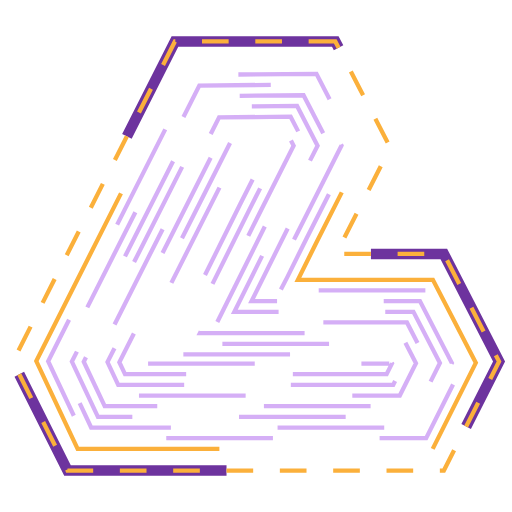
t = 0.00 s
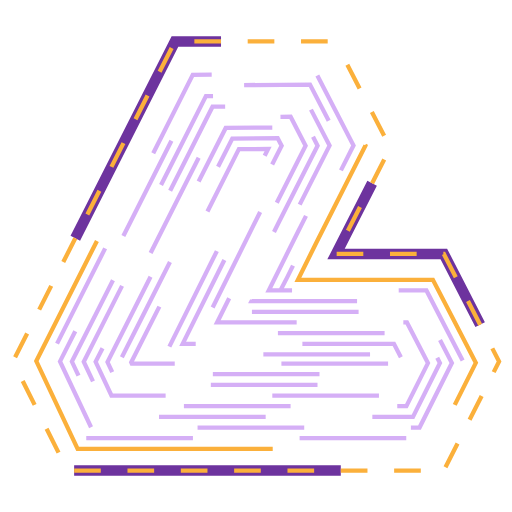
t = 1.38 s
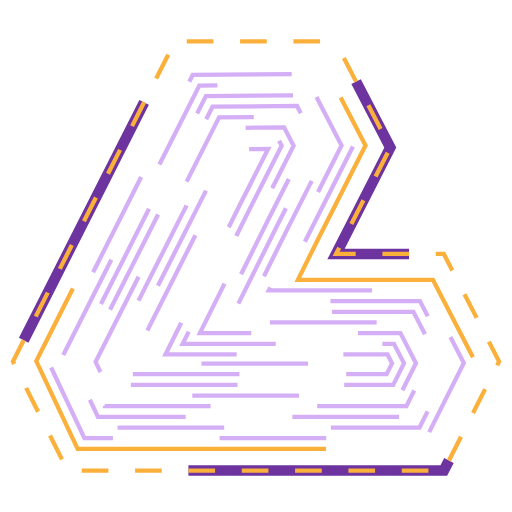
t = 2.75 s
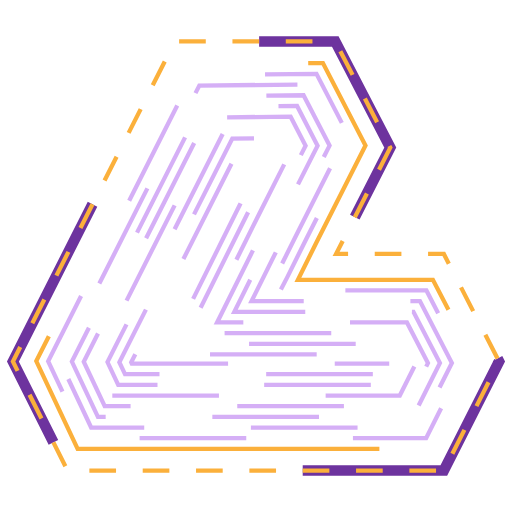
t = 4.13 s

The animated SVG that drew these frames (rendered in a browser with its animation timeline set to each time). Animation: 5 CSS @keyframes rules; one cycle of 5.50 s, repeats indefinitely.

<svg version="1.1" id="Layer_2" xmlns="http://www.w3.org/2000/svg" xmlns:xlink="http://www.w3.org/1999/xlink" x="0px" y="0px"
	 width="100%" height="100%" viewBox="0 0 480 480" style="enable-background:new 0 0 480 480;" xml:space="preserve">
	 <defs>
		<style>
	 .st1 {
	stroke-dasharray: 250;
	stroke-dashoffset: 250;
	animation: logo-frame 3.5s linear reverse infinite;
	}
	 .st01 {
	 stroke-dasharray: 25;
	 stroke-dashoffset: 25;
	 animation: logo-frame 3.5s linear reverse infinite;
	}

	 .st2 {
	stroke-dasharray: 400;
	stroke-dashoffset: 400;
	animation: logo-inline 5.5s linear reverse infinite;
	}

	.st3 {
 stroke-dasharray: 100;
 stroke-dashoffset: 100;
 animation: logo-in 5s linear reverse infinite;
 }

 @keyframes logo-frame2 {
  from {
    stroke-dasharray: 0 1000; /* zero-length stroke,
                                 1000-length gap */
  }
  to {
    stroke-dasharray: 1000 0;/* 1000-length stroke,
                                 zero-length gap */
  }
}

	 @keyframes logo-frame {
	 from {
	 stroke-dashoffset: 1000;
	 }
	 to {
	 stroke-dashoffset: 0;
	 }
	 }

	 @keyframes logo-frame-back {
	 from {
	 stroke-dashoffset: 0;
	 }
	 to {
	 stroke-dashoffset: 500;
	 }
	 }

	 @keyframes logo-inline {
	 from {
	 stroke-dashoffset: 0;
	 }
	 to {
	 stroke-dashoffset: 3000;
	 }
	 }

	 @keyframes logo-in {
	 from {
	 stroke-dashoffset: 1000;
	 }
	 to {
	 stroke-dashoffset: 0;
	 }
	 }
	 </style>

	 </defs>

	 <path id="logo-frame" class="st1" fill="none" stroke="#6d339e" stroke-width="10" stroke-miterlimit="10" d="M314.351,38.894H163.965L12.119,338.932l51.174,102.175h352.819l51.769-102.17l-51.767-100.833
	 	H315.047l50.829-99.723L314.351,38.894L314.351,38.894z"/>
	 <path id="logo-frame2" class="st01" fill="none" stroke="#fbb03b" stroke-width="4" stroke-miterlimit="10" d="M314.351,38.894H163.965L12.119,338.932l51.174,102.175h352.819l51.769-102.17l-51.767-100.833
	 	H315.047l50.829-99.723L314.351,38.894L314.351,38.894z"/>


<path id="logo-inline" class="st2" fill="none" stroke="#fbb03b" stroke-width="4" stroke-miterlimit="10" d="M405.676,420.801H72.78l-38.764-82.285L174.523,60.262l128.218-1.116l39.906,77.204
	l-46.133,91.281l-17.24,34.672h126.58l40.224,77.851L405.676,420.801z"/>
<polyline id="logo-in" class="st3" fill="none" stroke="rgba(197, 145, 243, 0.73)" stroke-width="4" stroke-miterlimit="10" points="263.334,271.334 269.002,260.501 287.59,223.12 331.417,136.401 296.681,69.199
	180.703,70.209 45.142,338.668 79.123,410.801 399.501,410.801 434.858,340.224 399.766,272.303 263.134,272.303 251.966,272.303
	278.665,218.609 320.187,136.453 290.62,79.252 186.883,80.156 56.268,338.82 85.466,400.801 393.326,400.801 423.639,340.294
	393.677,282.303 246.993,282.303 235.825,282.303 269.74,214.099 308.956,136.504 284.56,89.306 193.063,90.103 67.394,338.973
	91.81,390.801 387.151,390.801 412.419,340.364 387.588,292.303 230.853,292.303 219.685,292.303 260.815,209.588 297.726,136.555
	278.499,99.359 199.244,100.049 78.52,339.125 98.153,380.801 380.977,380.801 401.199,340.435 381.499,302.303 214.712,302.303
	203.545,302.303 251.891,205.077 286.495,136.606 272.438,109.412 205.424,109.996 89.646,339.277 104.496,370.801 374.802,370.801
	389.979,340.504 375.409,312.303 198.571,312.303 187.403,312.303 242.966,200.566 275.265,136.658 266.378,119.465
	211.604,119.942 100.771,339.43 110.839,360.801 368.627,360.801 378.76,340.574 369.32,322.303 182.431,322.303 171.263,322.303
	234.041,196.056 264.034,136.709 260.317,129.519 217.784,129.889 111.897,339.582 117.183,350.801 362.452,350.801 367.54,340.644
	363.23,332.303 166.29,332.303 155.122,332.303 225.116,191.545 251.37,139.597 223.964,139.836 123.023,339.734 123.526,340.801
	364.896,340.801 "/>
</svg>
